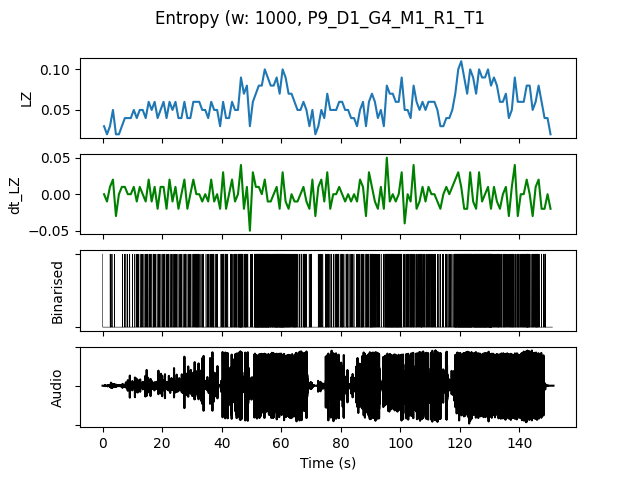

Values plotted in this chart, from the file beside it:
, t0, LZ, dt_LZ, IOI, nCounts
0.0, 0.0, 0.0299, 0.0, 1.0, 1
1.0, 1.0, 0.01993, -0.009966, 0.0, 0
2.0, 2.0, 0.0299, 0.009966, 0.5, 2
3.0, 3.0, 0.04983, 0.01993, 0.5, 2
4.0, 4.0, 0.01993, -0.0299, 0.0, 0
5.0, 5.0, 0.01993, 0.0, 0.0, 0
6.0, 6.0, 0.0299, 0.009966, 1.0, 1
7.0, 7.0, 0.03986, 0.009966, 0.5, 2
8.0, 8.0, 0.03986, 0.0, 1.0, 1
9.0, 9.0, 0.03986, 0.0, 1.0, 1
10.0, 10.0, 0.04983, 0.009966, 0.5, 2
11.0, 11.0, 0.03986, -0.009966, 0.5, 2
12.0, 12.0, 0.04983, 0.009966, 0.5, 2
13.0, 13.0, 0.04983, 0.0, 0.3333, 3
14.0, 14.0, 0.03986, -0.009966, 0.5, 2
15.0, 15.0, 0.05979, 0.01993, 0.3333, 3
16.0, 16.0, 0.04983, -0.009966, 0.5, 2
17.0, 17.0, 0.05979, 0.009966, 0.25, 4
18.0, 18.0, 0.03986, -0.01993, 0.5, 2
19.0, 19.0, 0.04983, 0.009966, 0.5, 2
20.0, 20.0, 0.05979, 0.009966, 0.25, 4
21.0, 21.0, 0.03986, -0.01993, 0.5, 2
22.0, 22.0, 0.05979, 0.01993, 0.3333, 3
23.0, 23.0, 0.04983, -0.009966, 0.5, 2
24.0, 24.0, 0.05979, 0.009966, 0.25, 4
25.0, 25.0, 0.03986, -0.01993, 0.5, 2
26.0, 26.0, 0.03986, 0.0, 0.5, 2
27.0, 27.0, 0.05979, 0.01993, 0.25, 4
28.0, 28.0, 0.03986, -0.01993, 0.5, 2
29.0, 29.0, 0.03986, 0.0, 0.5, 2
30.0, 30.0, 0.05979, 0.01993, 0.3333, 3
31.0, 31.0, 0.05979, 0.0, 0.25, 4
32.0, 32.0, 0.05979, 0.0, 0.3333, 3
33.0, 33.0, 0.04983, -0.009966, 0.3333, 3
34.0, 34.0, 0.04983, 0.0, 0.5, 2
35.0, 35.0, 0.03986, -0.009966, 0.5, 2
36.0, 36.0, 0.05979, 0.01993, 0.25, 4
37.0, 37.0, 0.04983, -0.009966, 0.3333, 3
38.0, 38.0, 0.04983, 0.0, 0.3333, 3
39.0, 39.0, 0.0299, -0.01993, 1.0, 1
40.0, 40.0, 0.05979, 0.0299, 0.25, 4
41.0, 41.0, 0.03986, -0.01993, 0.3333, 3
42.0, 42.0, 0.03986, 0.0, 1.0, 1
43.0, 43.0, 0.05979, 0.01993, 0.25, 4
44.0, 44.0, 0.04983, -0.009966, 0.25, 4
45.0, 45.0, 0.04983, 0.0, 0.3333, 3
46.0, 46.0, 0.08969, 0.03986, 0.1111, 9
47.0, 47.0, 0.06976, -0.01993, 0.3333, 3
48.0, 48.0, 0.07973, 0.009966, 0.2, 5
49.0, 49.0, 0.0299, -0.04983, 1.0, 1
50.0, 50.0, 0.05979, 0.0299, 0.5, 2
51.0, 51.0, 0.06976, 0.009966, 0.1111, 9
52.0, 52.0, 0.07973, 0.009966, 0.1111, 9
53.0, 53.0, 0.07973, 0.0, 0.1111, 9
54.0, 54.0, 0.09966, 0.01993, 0.1, 10
55.0, 55.0, 0.08969, -0.009966, 0.1, 10
56.0, 56.0, 0.07973, -0.009966, 0.1667, 6
57.0, 57.0, 0.07973, 0.0, 0.1429, 7
58.0, 58.0, 0.08969, 0.009966, 0.1, 10
59.0, 59.0, 0.06976, -0.01993, 0.125, 8
... 91 more rows
